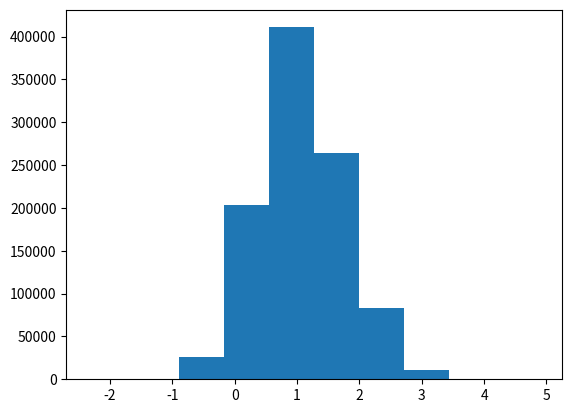

Recreate this plot in Python. (Note: this script raises an exception after producing the figure.)
import pandas as pd
import scipy.stats
import numpy as np
import matplotlib.pyplot as pl

NINETY_TO_ONESIGMA = scipy.stats.norm.ppf(0.95)
NINETY_TO_ONESIGMA

forcing_u90 = {
    'CO2': 0.12,      # CO2
    'CH4': 0.20,      # CH4: updated value from etminan 2016
    'N2O': 0.14,      # N2O
    'minorGHG': 0.19,      # other WMGHGs
    'H2O_stratospheric': 1.00,
    'contrails' : 0.70,      # contrails approx - half-normal
    'LAPSI': 1.25,      # bc on snow - half-normal
    'land_use': 0.50,      # land use change
    'volcanic': 5.0/20.0,  # needs to be way bigger?
    'solar_amplitude': 0.50,
    'solar_trend': 0.07,
}

samples = 1000000

seedgen = 380133900
scalings = {}
for forcer in forcing_u90:
    scalings[forcer] = scipy.stats.norm.rvs(1, forcing_u90[forcer]/NINETY_TO_ONESIGMA, size=samples, random_state=seedgen)
    seedgen=seedgen+112

scalings['CO2']

## LAPSI is asymmetric Gaussian. We can just scale the half of the distribution above/below best estimate
scalings['LAPSI'][scalings['LAPSI']<1] = 0.08/0.1*(scalings['LAPSI'][scalings['LAPSI']<1]-1) + 1

## so is contrails - the benefits of doing this are tiny :)
scalings['contrails'][scalings['contrails']<1] = 0.0384/0.0406*(scalings['contrails'][scalings['contrails']<1]-1) + 1

pl.hist(scalings['LAPSI'])

df_out = pd.DataFrame(scalings, columns=forcing_u90.keys())
df_out

df_out.quantile((.05, 0.50, .95))

df_out.to_csv('../data/parameter_sets/forcing_scaling.csv', index=False)

